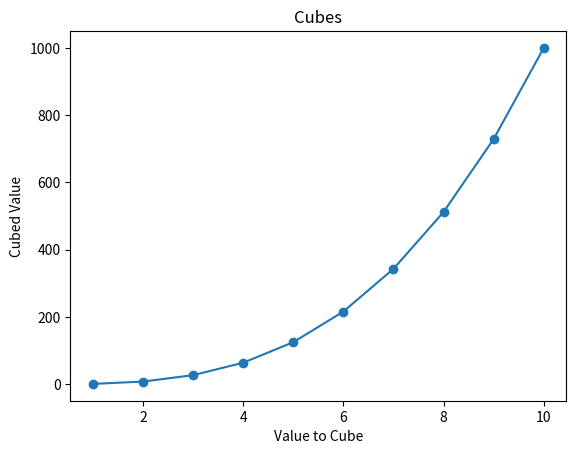

Here is the Python script that generated this plot:
import matplotlib.pyplot as plt

fig, ax = plt.subplots()

values = range(1, 11)

cubes = [number**3 for number in values]

ax.plot(values, cubes)
ax.scatter(values, cubes)
ax.set_title("Cubes")
ax.set_xlabel("Value to Cube")
ax.set_ylabel("Cubed Value")
ax.tick_params(axis="both", labelsize=10)

plt.show()
